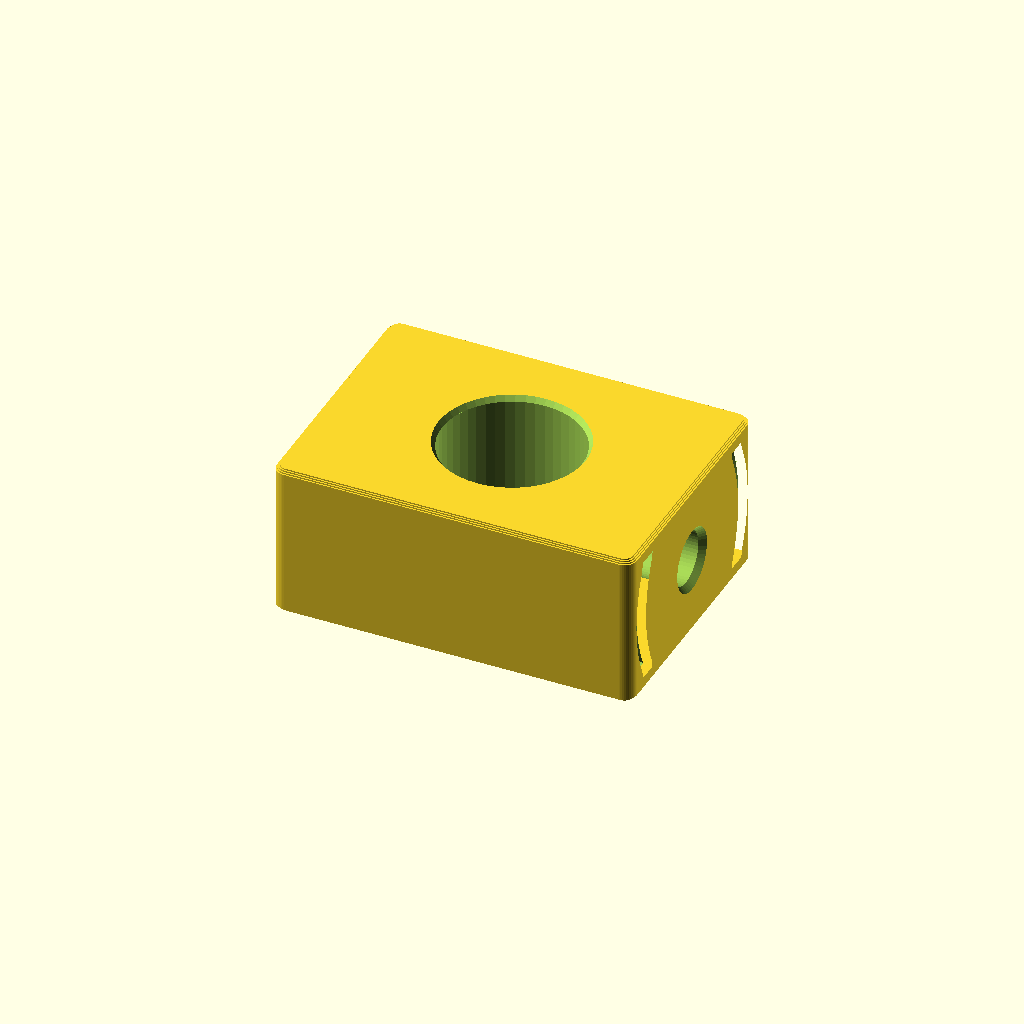
Cell 1: the model at its default parameters.
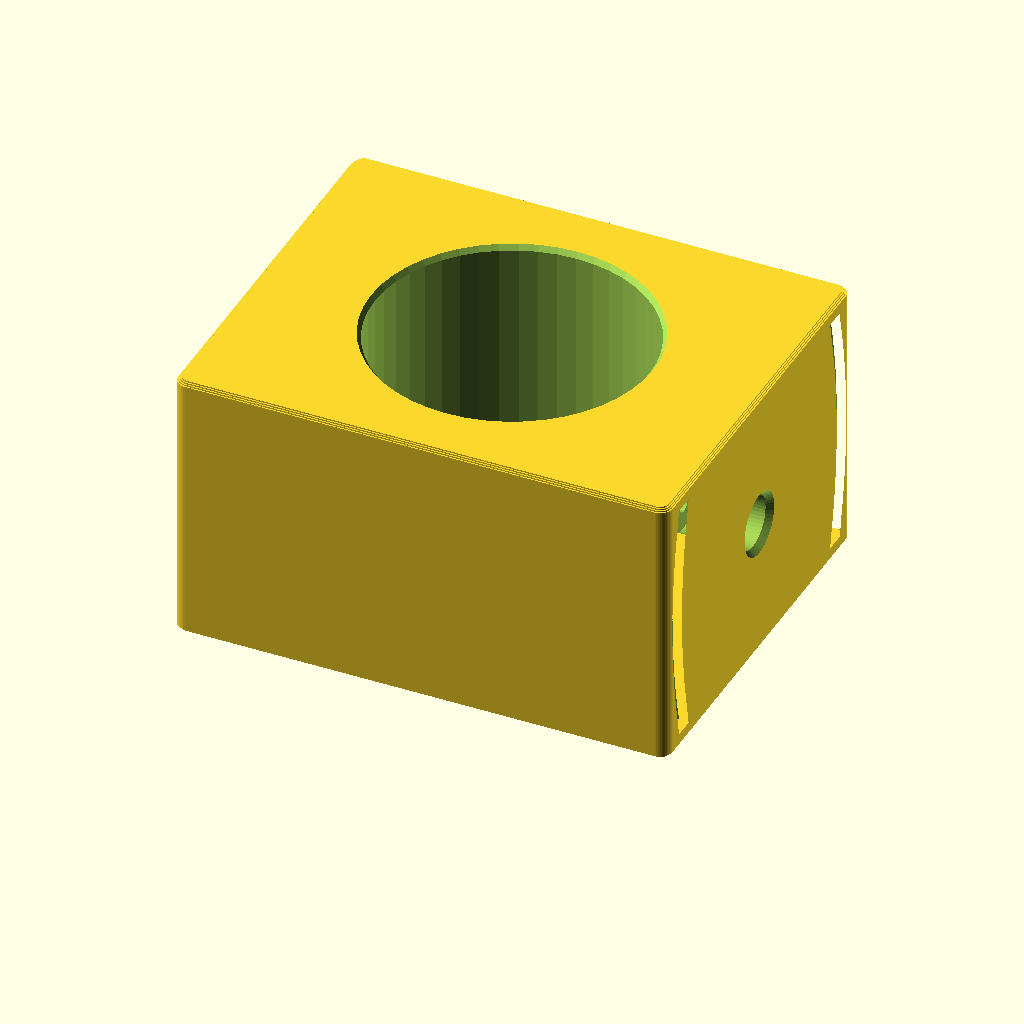
Cell 2: INCH = 50.8 (everything else at default).
One fixed orthographic camera (rotation 55°, 0°, 25°; colour scheme Cornfield) for every cell.
OpenSCAD source file models/tape_yagi_element_holder.scad:
// Parametric tape-measure Yagi element holder.
//
// Print orientation: pipe axis vertical, with z = 0 on the build plate.
// All dimensions are millimetres. Fit-critical dimensions and tolerances are
// grouped here so the model can be tuned without hunting for magic numbers.

$fn = 48;

INCH = 25.4;

// OpenSCAD Customizer presets.
// [0.5:1/2 inch, 0.75:3/4 inch]
pipe_nominal_inches = 0.5;
// [0.75:3/4 inch, 1.0:1 inch, 1.25:1-1/4 inch]
tape_width_inches = 0.75;

function schedule_40_pipe_od_inches(nominal_inches) =
    nominal_inches == 0.5 ? 0.840
    : nominal_inches == 0.75 ? 1.050
    : assert(false, "Unsupported nominal Schedule 40 pipe size") 0;

pipe_outside_diameter =
    schedule_40_pipe_od_inches(pipe_nominal_inches) * INCH;
pipe_diametral_clearance = 0.80;
pipe_bore_diameter = pipe_outside_diameter + pipe_diametral_clearance;
pipe_bore_edge_chamfer = 0.8;

// The square housing and the tape-to-bore web grow together so the tape
// channels move outward without thinning the PVC support wall.
collar_wall = 5.5;
collar_body_size = pipe_bore_diameter + 2 * collar_wall;

// Tape blade and FDM fit adjustments.
tape_width = tape_width_inches * INCH;
tape_thickness = 0.20;
tape_width_clearance = -0.20;
tape_thickness_clearance = 1.73;
tape_slot_height = tape_width + tape_width_clearance;
tape_slot_width = tape_thickness + tape_thickness_clearance;
tape_slot_vertical_wall = 3.0;
collar_height = tape_slot_height + 2 * tape_slot_vertical_wall;
// Crown (sagitta) measured from the blade edges to the center of its face.
// This ratio preserves the proven 1.50 mm crown for the 1/2-inch tape.
tape_crown_ratio = 1.5 / (0.5 * INCH);
tape_crown_depth = tape_width * tape_crown_ratio;
tape_curve_segments = 16;

slot_bar_extension_past_housing = 12.0;
slot_bar_half_length =
    collar_body_size / 2 + slot_bar_extension_past_housing;
tape_crown_outer_wall = 2.45;
arm_width = 2 * (
    tape_crown_depth + tape_slot_width / 2 + tape_crown_outer_wall
);
slot_to_pipe_web = 3.0;

// A #6 wood screw is about 3.5 mm over the threads. The undersized pilot lets
// the wood-screw threads form directly in the printed plastic.
screw_major_diameter = 3.5;
screw_pilot_diameter = 2.7;
screw_hole_edge_chamfer = 0.6;
// Allow a typical #6 pan head to pass through the filled side extensions and
// stop at the original PVC-housing surface, preserving the required screw length.
screw_pan_head_diameter = 7.2;
pipe_screw_head_clearance = 1.3;
pipe_screw_access_diameter =
    screw_pan_head_diameter + pipe_screw_head_clearance;
pipe_screw_access_edge_chamfer = 1.0;

// Driven-element terminal hardware. A #6 screw cuts its own threads into the
// plastic backing. The wide access bore still admits the screw head, washer,
// and ring terminals so they can clamp the tape directly against the plastic.
driven_washer_outside_diameter = 7.0;
driven_washer_access_clearance = 1.6;
driven_terminal_access_diameter =
    driven_washer_outside_diameter + driven_washer_access_clearance;
driven_terminal_access_edge_chamfer = 1.2;
driven_screw_pilot_depth = 6.5;
driven_center_divider_width = 20.0;
driven_terminal_spacing = 37.0;
driven_terminal_pipe_web = 0.8;

outside_fillet = 2.0;
edge_chamfer = 0.65;
body_chamfer_steps = 3;
slot_mouth_chamfer_depth = 1.2;
slot_mouth_chamfer = 0.8;

// Small overlap prevents coincident faces in boolean operations.
boolean_margin = 0.25;
construction_layer = 0.02;

pipe_bore_radius = pipe_bore_diameter / 2;
slot_center_y = pipe_bore_radius + tape_slot_width / 2 + slot_to_pipe_web;
bar_inner_y = slot_center_y - arm_width / 2;
block_half_width = slot_center_y + arm_width / 2;
driven_terminal_x_offset = driven_terminal_spacing / 2;
tape_slot_center_z = collar_height / 2;
tape_slot_bottom_z = tape_slot_center_z - tape_slot_height / 2;
tape_slot_top_z = tape_slot_center_z + tape_slot_height / 2;

function tape_crown_at_z(z_relative) =
    tape_crown_depth
    * max(0, 1 - pow(z_relative / (tape_width / 2), 2));

function tape_profile_z(index, extra_clearance = 0) =
    -(tape_slot_height / 2 + extra_clearance)
    + (tape_slot_height + 2 * extra_clearance)
        * index / tape_curve_segments;

function tape_profile_center_y(index, y_sign, extra_clearance = 0) =
    y_sign
    * (
        slot_center_y
        + tape_crown_at_z(tape_profile_z(index, extra_clearance))
    );

assert(pipe_diametral_clearance > 0, "Pipe clearance must be positive");
assert(pipe_nominal_inches == 0.5 || pipe_nominal_inches == 0.75);
assert(
    tape_width_inches == 0.75
    || tape_width_inches == 1.0
    || tape_width_inches == 1.25,
    "Unsupported tape width"
);
assert(pipe_bore_edge_chamfer > 0);
assert(collar_wall >= 3, "Collar wall is too thin for robust FDM printing");
assert(tape_slot_vertical_wall >= 3);
assert(slot_to_pipe_web >= 3, "PVC-to-tape web is too thin");
assert(
    tape_crown_outer_wall >= 2,
    "Tape crown needs more material on its outer face"
);
assert(tape_slot_height < collar_height - 2 * edge_chamfer);
assert(screw_pilot_diameter < screw_major_diameter);
assert(screw_hole_edge_chamfer > 0);
assert(pipe_screw_access_diameter > screw_pan_head_diameter);
assert(pipe_screw_access_edge_chamfer > 0);
assert(driven_terminal_access_diameter > driven_washer_outside_diameter);
assert(driven_terminal_access_edge_chamfer > screw_hole_edge_chamfer);
assert(driven_screw_pilot_depth > 0);
assert(
    slot_center_y
        + tape_crown_depth
        - tape_slot_width / 2
        - driven_screw_pilot_depth
    > bar_inner_y,
    "Driven #6 pilot breaks through the inner slot wall"
);
assert(driven_center_divider_width > 0);
assert(
    driven_terminal_x_offset
        - screw_pilot_diameter / 2
    > driven_center_divider_width / 2,
    "Driven-element #6 pilots overlap the center divider"
);
assert(
    pow(
        driven_terminal_x_offset - screw_pilot_diameter / 2,
        2
    )
    + pow(bar_inner_y, 2)
    > pow(pipe_bore_radius + driven_terminal_pipe_web, 2),
    "Driven-element #6 pilots are too close to the PVC bore"
);
assert(tape_crown_depth > 0);
assert(tape_curve_segments >= 8);
assert(body_chamfer_steps >= 2);
assert(
    tape_crown_depth + tape_slot_width / 2 < arm_width / 2,
    "Curved tape slot leaves no outer wall for the set screw"
);
assert(
    slot_center_y - tape_slot_width / 2 > pipe_bore_radius,
    "Tape slots must clear the PVC pipe bore"
);

// A 2D rounded rectangle centered at the origin.
module rounded_rectangle_2d(size, radius) {
    assert(radius > 0);
    assert(size.x > 2 * radius && size.y > 2 * radius);

    offset(r = radius)
        square([size.x - 2 * radius, size.y - 2 * radius], center = true);
}

// The complete part has one rectangular plan-view footprint. This fills the
// former U-shaped gaps between the tape-slot arms outside the PVC housing.
module finished_body_outline_2d() {
    rounded_rectangle_2d(
        [2 * slot_bar_half_length, 2 * block_half_width],
        outside_fillet
    );
}

// Approximate a 45-degree exterior chamfer with print-layer-sized 2D offsets.
module chamfered_body() {
    chamfer_step_height = edge_chamfer / body_chamfer_steps;

    translate([0, 0, edge_chamfer])
        linear_extrude(height = collar_height - 2 * edge_chamfer)
            finished_body_outline_2d();

    for (step_index = [0 : body_chamfer_steps - 1]) {
        chamfer_inset =
            edge_chamfer
            * (body_chamfer_steps - step_index)
            / body_chamfer_steps;

        translate([0, 0, step_index * chamfer_step_height])
            linear_extrude(height = chamfer_step_height + construction_layer)
                offset(delta = -chamfer_inset)
                    finished_body_outline_2d();

        translate([
            0,
            0,
            collar_height
                - (step_index + 1) * chamfer_step_height
                - construction_layer
        ])
            linear_extrude(height = chamfer_step_height + construction_layer)
                offset(delta = -chamfer_inset)
                    finished_body_outline_2d();
    }
}

// Extrude a crowned YZ profile along X. Building the curved channel as one
// polygon keeps interactive OpenSCAD previews fast and the source transparent.
module curved_tape_slot_profile(
    x,
    length,
    y_sign,
    extra_clearance = 0
) {
    half_thickness = tape_slot_width / 2 + extra_clearance;
    lower_face = [
        for (index = [0 : tape_curve_segments])
            [
                -tape_profile_z(index, extra_clearance),
                tape_profile_center_y(index, y_sign, extra_clearance)
                    - half_thickness
            ]
    ];
    upper_face = [
        for (index = [tape_curve_segments : -1 : 0])
            [
                -tape_profile_z(index, extra_clearance),
                tape_profile_center_y(index, y_sign, extra_clearance)
                    + half_thickness
            ]
    ];

    translate([x, 0, tape_slot_center_z])
        rotate([0, 90, 0])
            linear_extrude(height = length)
                polygon(points = concat(lower_face, upper_face));
}

function tape_guide_y(
    profile_index,
    y_sign,
    face_sign,
    extra_clearance
) =
    let(half_thickness = tape_slot_width / 2 + extra_clearance)
        tape_profile_center_y(profile_index, y_sign, extra_clearance)
        + face_sign * half_thickness;

function tape_guide_z(profile_index, extra_clearance) =
    tape_slot_center_z + tape_profile_z(profile_index, extra_clearance);

module tape_guide_segment(
    profile_index,
    x_sign,
    y_sign,
    mouth_inner_x,
    mouth_outer_x
) {
    x_min = min(mouth_inner_x, mouth_outer_x);
    x_max = max(mouth_inner_x, mouth_outer_x);
    min_x_extra = x_sign < 0 ? slot_mouth_chamfer : 0;
    max_x_extra = x_sign < 0 ? 0 : slot_mouth_chamfer;

    points = [
        [x_min, tape_guide_y(profile_index, y_sign, -1, min_x_extra),
            tape_guide_z(profile_index, min_x_extra)],
        [x_min, tape_guide_y(profile_index + 1, y_sign, -1, min_x_extra),
            tape_guide_z(profile_index + 1, min_x_extra)],
        [x_min, tape_guide_y(profile_index + 1, y_sign, 1, min_x_extra),
            tape_guide_z(profile_index + 1, min_x_extra)],
        [x_min, tape_guide_y(profile_index, y_sign, 1, min_x_extra),
            tape_guide_z(profile_index, min_x_extra)],
        [x_max, tape_guide_y(profile_index, y_sign, -1, max_x_extra),
            tape_guide_z(profile_index, max_x_extra)],
        [x_max, tape_guide_y(profile_index + 1, y_sign, -1, max_x_extra),
            tape_guide_z(profile_index + 1, max_x_extra)],
        [x_max, tape_guide_y(profile_index + 1, y_sign, 1, max_x_extra),
            tape_guide_z(profile_index + 1, max_x_extra)],
        [x_max, tape_guide_y(profile_index, y_sign, 1, max_x_extra),
            tape_guide_z(profile_index, max_x_extra)]
    ];

    polyhedron(
        points = points,
        faces = [
            [0, 1, 2, 3],
            [4, 7, 6, 5],
            [0, 4, 5], [0, 5, 1],
            [1, 5, 6], [1, 6, 2],
            [2, 6, 7], [2, 7, 3],
            [3, 7, 4], [3, 4, 0]
        ],
        convexity = 4
    );
}

module tape_slot_mouth(x_sign, y_sign) {
    mouth_inner_x = x_sign * (
        slot_bar_half_length - slot_mouth_chamfer_depth
    );
    mouth_outer_x = x_sign * (slot_bar_half_length + boolean_margin);
    // Loft each curve segment separately. A single hull would bridge across
    // the crown's concave face and leave that edge without a useful lead-in.
    for (profile_index = [0 : tape_curve_segments - 1])
        tape_guide_segment(
            profile_index,
            x_sign,
            y_sign,
            mouth_inner_x,
            mouth_outer_x
        );
}

// A continuous tape channel runs across both sides of the part. It remains
// outside the pipe bore because its Y position is tangent to the collar.
module tape_slot(y_sign, center_divider_width = 0) {
    union() {
        if (center_divider_width > 0) {
            half_channel_length =
                slot_bar_half_length
                + boolean_margin
                - center_divider_width / 2;

            curved_tape_slot_profile(
                -slot_bar_half_length - boolean_margin,
                half_channel_length,
                y_sign
            );
            curved_tape_slot_profile(
                center_divider_width / 2,
                half_channel_length,
                y_sign
            );
        } else {
            curved_tape_slot_profile(
                -slot_bar_half_length - boolean_margin,
                2 * (slot_bar_half_length + boolean_margin),
                y_sign
            );
        }

        tape_slot_mouth(-1, y_sign);
        tape_slot_mouth(1, y_sign);
    }
}

module pipe_set_screw_hole(x_sign) {
    hole_start_x = x_sign * (pipe_bore_radius - boolean_margin);
    hole_length = collar_wall + 2 * boolean_margin;
    housing_half_size = collar_body_size / 2;
    access_start_x = x_sign * housing_half_size;
    access_length =
        slot_bar_half_length - housing_half_size + boolean_margin;
    chamfer_start_x = x_sign * (
        slot_bar_half_length - pipe_screw_access_edge_chamfer
    );
    chamfer_mouth_diameter =
        pipe_screw_access_diameter
        + 2 * pipe_screw_access_edge_chamfer;

    union() {
        // Preserve the original thread-forming pilot from the PVC bore to the
        // original housing surface.
        translate([hole_start_x, 0, collar_height / 2])
            rotate([0, x_sign * 90, 0])
                cylinder(h = hole_length, d = screw_pilot_diameter);

        // The added rectangular side material is clearance only. The pan head
        // slides through and seats at the original housing surface.
        translate([access_start_x, 0, collar_height / 2])
            rotate([0, x_sign * 90, 0])
                cylinder(
                    h = access_length,
                    d = pipe_screw_access_diameter
                );

        translate([chamfer_start_x, 0, collar_height / 2])
            rotate([0, x_sign * 90, 0])
                cylinder(
                    h = pipe_screw_access_edge_chamfer + boolean_margin,
                    d1 = pipe_screw_access_diameter,
                    d2 = chamfer_mouth_diameter
                );
    }
}

module tape_set_screw_hole() {
    tape_screw_y = slot_center_y + arm_width / 2 + boolean_margin;
    tape_outer_face_y =
        slot_center_y + tape_crown_depth + tape_slot_width / 2;
    tape_screw_length =
        tape_screw_y - tape_outer_face_y + boolean_margin;
    tape_screw_external_y = slot_center_y + arm_width / 2;
    chamfer_mouth_diameter =
        screw_pilot_diameter + 2 * screw_hole_edge_chamfer;

    // The screw axis is normal to the tape's broad XZ face.
    // X = 0 centers it over the PVC tube and the middle of the tape element.
    union() {
        translate([0, tape_screw_y, tape_slot_center_z])
            rotate([90, 0, 0])
                cylinder(h = tape_screw_length, d = screw_pilot_diameter);

        translate([
            0,
            tape_screw_external_y + boolean_margin,
            tape_slot_center_z
        ])
            rotate([90, 0, 0])
                cylinder(
                    h = screw_hole_edge_chamfer + boolean_margin,
                    d1 = chamfer_mouth_diameter,
                    d2 = screw_pilot_diameter
                );
    }
}

module driven_terminal_hole(x_sign) {
    terminal_x = x_sign * driven_terminal_x_offset;
    bar_external_y = slot_center_y + arm_width / 2;
    tape_inner_face_y =
        slot_center_y + tape_crown_depth - tape_slot_width / 2;
    through_hole_start_y = bar_external_y + boolean_margin;
    pilot_end_y = tape_inner_face_y - driven_screw_pilot_depth;
    pilot_hole_length = through_hole_start_y - pilot_end_y;
    access_bore_edge_z = driven_terminal_access_diameter / 2;
    access_bore_end_y =
        slot_center_y
        + tape_crown_at_z(access_bore_edge_z)
        + tape_slot_width / 2
        - boolean_margin;
    access_hole_length =
        through_hole_start_y - access_bore_end_y;
    terminal_slot_min_x =
        terminal_x - driven_terminal_access_diameter / 2;
    terminal_slot_start_z = tape_slot_center_z;
    terminal_slot_height =
        collar_height + boolean_margin - terminal_slot_start_z;
    terminal_slot_profile_segments = ceil(tape_curve_segments / 2);
    terminal_slot_outer_y = bar_external_y + boolean_margin;
    access_chamfer_diameter =
        driven_terminal_access_diameter
        + 2 * driven_terminal_access_edge_chamfer;

    assert(
        access_bore_edge_z < tape_width / 2,
        "Driven terminal access bore extends beyond the tape element width"
    );

    union() {
        // The #6 pilot crosses the tape cavity and continues into the plastic
        // backing, where the screw forms its own threads.
        translate([
            terminal_x,
            through_hole_start_y,
            tape_slot_center_z
        ])
            rotate([90, 0, 0])
                cylinder(
                    h = pilot_hole_length,
                    d = screw_pilot_diameter
                );

        // The flat-bottomed washer/head access reaches far enough to meet the
        // crowned tape cavity at every point across the bore diameter.
        translate([
            terminal_x,
            through_hole_start_y,
            tape_slot_center_z
        ])
            rotate([90, 0, 0])
                cylinder(
                    h = access_hole_length,
                    d = driven_terminal_access_diameter
                );

        // Open the circular recess upward, parallel to the PVC pipe. Each
        // segment follows the crowned tape face instead of using a fixed depth,
        // so the cut meets the tape cavity everywhere without entering the
        // plastic backing behind it.
        for (profile_segment = [0 : terminal_slot_profile_segments - 1])
            let(
                z_relative_0 = tape_slot_height / 2
                    * profile_segment / terminal_slot_profile_segments,
                z_relative_1 = tape_slot_height / 2
                    * (profile_segment + 1)
                    / terminal_slot_profile_segments,
                inner_y_0 = slot_center_y
                    + tape_crown_at_z(z_relative_0)
                    + tape_slot_width / 2
                    - construction_layer,
                inner_y_1 = slot_center_y
                    + tape_crown_at_z(z_relative_1)
                    + tape_slot_width / 2
                    - construction_layer
            )
                hull() {
                    translate([
                        terminal_slot_min_x,
                        inner_y_0,
                        tape_slot_center_z + z_relative_0
                    ])
                        cube([
                            driven_terminal_access_diameter,
                            terminal_slot_outer_y - inner_y_0,
                            construction_layer
                        ]);

                    translate([
                        terminal_slot_min_x,
                        inner_y_1,
                        tape_slot_center_z + z_relative_1
                    ])
                        cube([
                            driven_terminal_access_diameter,
                            terminal_slot_outer_y - inner_y_1,
                            construction_layer
                        ]);
                }

        // Above the tape edge, carry the final edge depth through the top face.
        terminal_slot_edge_y =
            slot_center_y + tape_slot_width / 2 - construction_layer;
        translate([
            terminal_slot_min_x,
            terminal_slot_edge_y,
            tape_slot_top_z
        ])
            cube([
                driven_terminal_access_diameter,
                terminal_slot_outer_y - terminal_slot_edge_y,
                collar_height + boolean_margin - tape_slot_top_z
            ]);

        // Match the circular access bore's entrance chamfer along the two
        // vertical slot edges and its lower end. The upper end exits the body.
        hull() {
            translate([
                terminal_slot_min_x,
                bar_external_y - driven_terminal_access_edge_chamfer,
                terminal_slot_start_z
            ])
                cube([
                    driven_terminal_access_diameter,
                    construction_layer,
                    terminal_slot_height
                ]);

            translate([
                terminal_slot_min_x
                    - driven_terminal_access_edge_chamfer,
                bar_external_y + boolean_margin,
                terminal_slot_start_z
                    - driven_terminal_access_edge_chamfer
            ])
                cube([
                    driven_terminal_access_diameter
                        + 2 * driven_terminal_access_edge_chamfer,
                    construction_layer,
                    terminal_slot_height
                        + 2 * driven_terminal_access_edge_chamfer
                ]);
        }

        translate([
            terminal_x,
            bar_external_y + boolean_margin,
            tape_slot_center_z
        ])
            rotate([90, 0, 0])
                cylinder(
                    h = driven_terminal_access_edge_chamfer + boolean_margin,
                    d1 = access_chamfer_diameter,
                    d2 = driven_terminal_access_diameter
                );
    }
}

module pipe_passthrough_hole() {
    chamfer_mouth_diameter =
        pipe_bore_diameter + 2 * pipe_bore_edge_chamfer;

    union() {
        translate([0, 0, -boolean_margin])
            cylinder(
                h = collar_height + 2 * boolean_margin,
                d = pipe_bore_diameter
            );

        // Wider at the print-bed face, narrowing to the nominal sliding bore.
        translate([0, 0, -boolean_margin])
            cylinder(
                h = pipe_bore_edge_chamfer + boolean_margin,
                d1 = chamfer_mouth_diameter,
                d2 = pipe_bore_diameter
            );

        // Mirror the same lead-in at the top face.
        translate([0, 0, collar_height - pipe_bore_edge_chamfer])
            cylinder(
                h = pipe_bore_edge_chamfer + boolean_margin,
                d1 = pipe_bore_diameter,
                d2 = chamfer_mouth_diameter
            );
    }
}

module tape_yagi_element_holder(driven = false) {
    difference() {
        chamfered_body();

        pipe_passthrough_hole();

        tape_slot(
            1,
            driven ? driven_center_divider_width : 0
        );
        tape_slot(-1);
        if (driven) {
            driven_terminal_hole(-1);
            driven_terminal_hole(1);
        } else {
            tape_set_screw_hole();
        }
        // The +/-X collar quadrants sit between the offset tape pockets.
        pipe_set_screw_hole(-1);
        pipe_set_screw_hole(1);
    }
}

driven_variant =
    is_undef($driven_element_holder) ? false : $driven_element_holder;
render_top_level =
    is_undef($suppress_top_level_render) || !$suppress_top_level_render;
if (render_top_level)
    tape_yagi_element_holder(driven = driven_variant);
Parameter table extracted from the source (name, type, default, range or options):
INCH: number, default 25.4
pipe_nominal_inches: number, default 0.5
tape_width_inches: number, default 0.75
